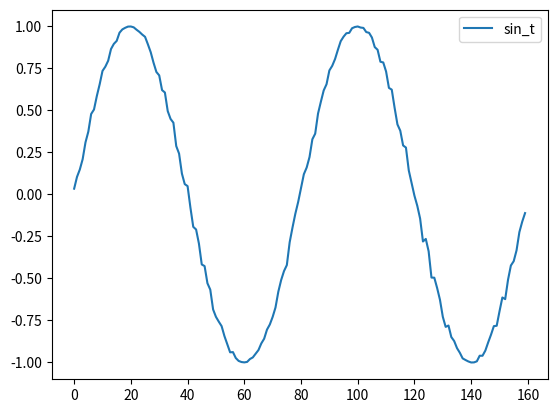

Source code (Python):
import pandas as pd
import numpy as np
import math
import random
import matplotlib.pyplot as plt



random.seed(0)
# 乱数の係数
random_factor = 0.05
# サイクルあたりのステップ数
steps_per_cycle = 80
# 生成するサイクル数
number_of_cycles = 50

df = pd.DataFrame(np.arange(steps_per_cycle * number_of_cycles + 1), columns=["t"])
df["sin_t"] = df.t.apply(lambda x: math.sin(x * (2 * math.pi / steps_per_cycle)+ random.uniform(-1.0, +1.0) * random_factor))
df[["sin_t"]].head(steps_per_cycle * 2).plot()
plt.show()
